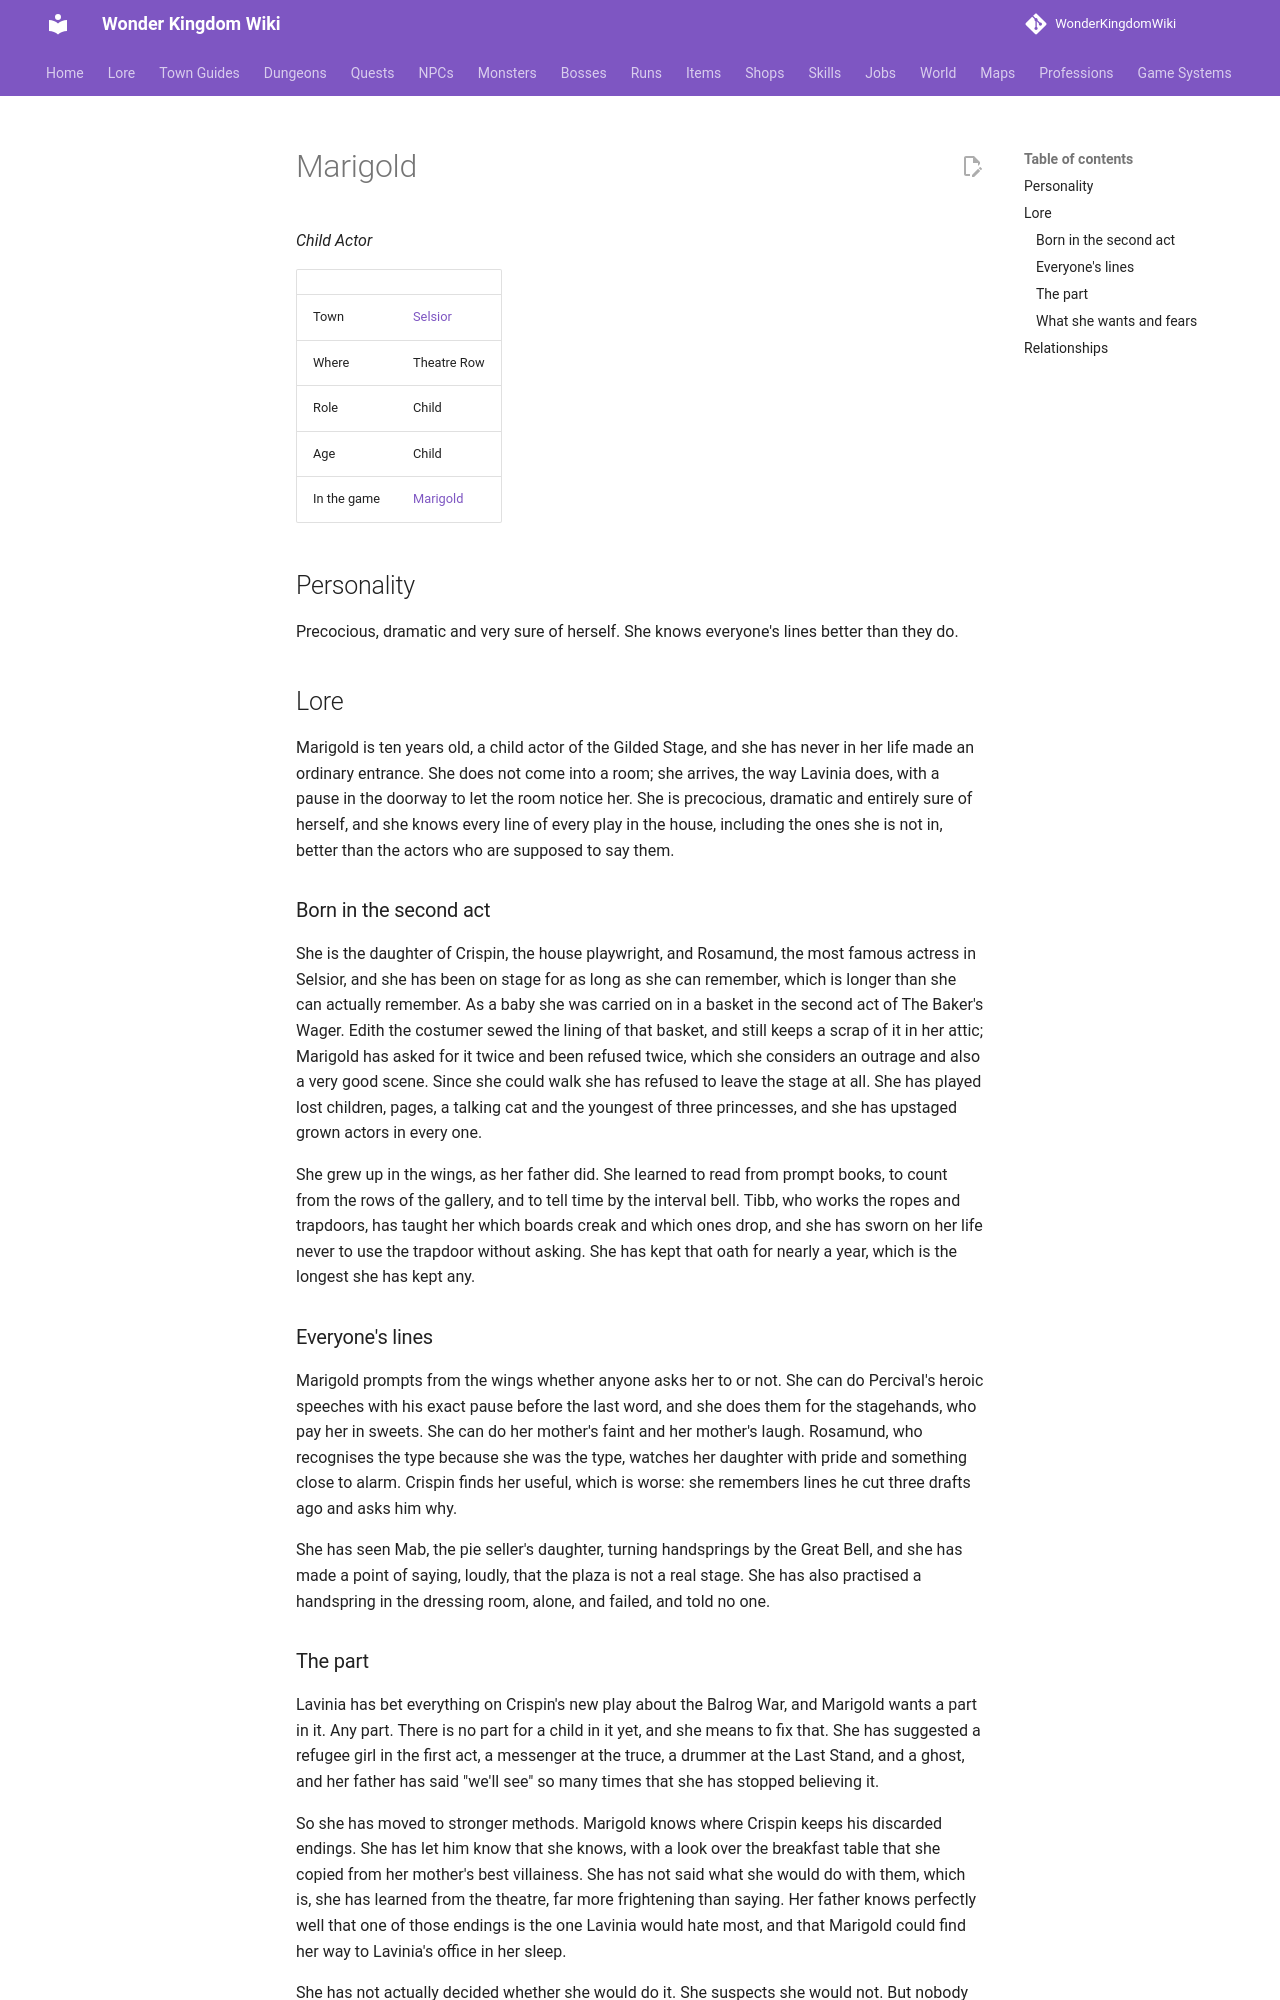

repository: alonohana627/WonderKingdomWiki · page: lore/people/selsior/marigold/index.html · generator: mkdocs

<!-- Generated by tools/people.py from data/people/. Do not edit: changes are overwritten. -->

# Marigold

*Child Actor*

|  |  |
|---|---|
| Town | [Selsior](../../towns/selsior.md) |
| Where | Theatre Row |
| Role | Child |
| Age | Child |
| In the game | [Marigold](../../../npcs/marigold.md) |

## Personality

Precocious, dramatic and very sure of herself. She knows everyone's lines better than they do.

## Lore

Marigold is ten years old, a child actor of the Gilded Stage, and she has never in her life made an ordinary entrance. She does not come into a room; she arrives, the way Lavinia does, with a pause in the doorway to let the room notice her. She is precocious, dramatic and entirely sure of herself, and she knows every line of every play in the house, including the ones she is not in, better than the actors who are supposed to say them.

### Born in the second act

She is the daughter of Crispin, the house playwright, and Rosamund, the most famous actress in Selsior, and she has been on stage for as long as she can remember, which is longer than she can actually remember. As a baby she was carried on in a basket in the second act of The Baker's Wager. Edith the costumer sewed the lining of that basket, and still keeps a scrap of it in her attic; Marigold has asked for it twice and been refused twice, which she considers an outrage and also a very good scene. Since she could walk she has refused to leave the stage at all. She has played lost children, pages, a talking cat and the youngest of three princesses, and she has upstaged grown actors in every one.

She grew up in the wings, as her father did. She learned to read from prompt books, to count from the rows of the gallery, and to tell time by the interval bell. Tibb, who works the ropes and trapdoors, has taught her which boards creak and which ones drop, and she has sworn on her life never to use the trapdoor without asking. She has kept that oath for nearly a year, which is the longest she has kept any.

### Everyone's lines

Marigold prompts from the wings whether anyone asks her to or not. She can do Percival's heroic speeches with his exact pause before the last word, and she does them for the stagehands, who pay her in sweets. She can do her mother's faint and her mother's laugh. Rosamund, who recognises the type because she was the type, watches her daughter with pride and something close to alarm. Crispin finds her useful, which is worse: she remembers lines he cut three drafts ago and asks him why.

She has seen Mab, the pie seller's daughter, turning handsprings by the Great Bell, and she has made a point of saying, loudly, that the plaza is not a real stage. She has also practised a handspring in the dressing room, alone, and failed, and told no one.
